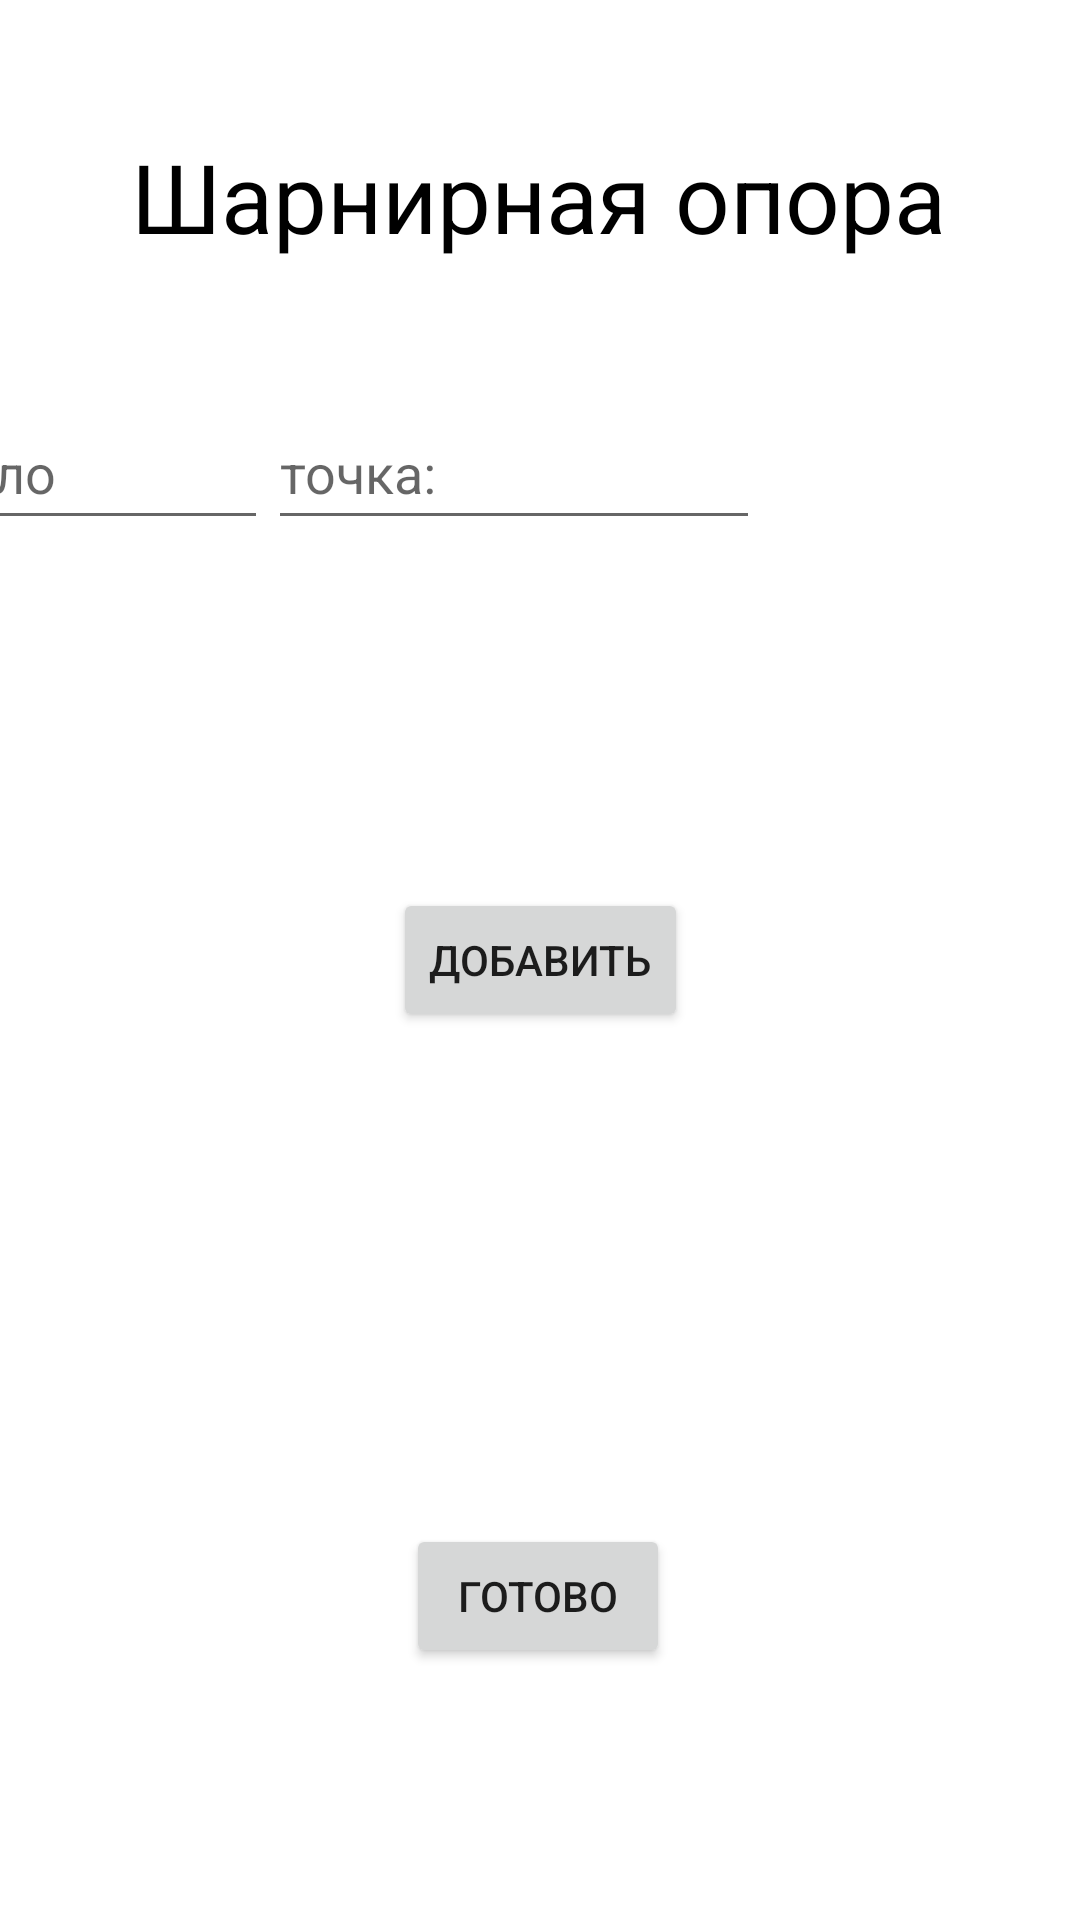

Layout XML and referenced resources for this Android screen:
<!-- AndroidManifest.xml: application theme Theme.Problems_in_physics -->
<!-- res/layout/activity_pivot_support.xml -->
<?xml version="1.0" encoding="utf-8"?>
<androidx.constraintlayout.widget.ConstraintLayout xmlns:android="http://schemas.android.com/apk/res/android"
    xmlns:app="http://schemas.android.com/apk/res-auto"
    xmlns:tools="http://schemas.android.com/tools"
    android:layout_width="match_parent"
    android:layout_height="match_parent"
    tools:context=".Pivot_support">

    <TableRow
        android:id="@+id/tableRow"
        android:layout_width="408dp"
        android:layout_height="63dp"
        android:layout_marginTop="132dp"
        app:layout_constraintEnd_toEndOf="parent"
        app:layout_constraintStart_toStartOf="parent"
        app:layout_constraintTop_toTopOf="parent">

        <EditText
            android:id="@+id/editTextTextPersonName"
            android:layout_width="113dp"
            android:layout_height="wrap_content"
            android:ems="10"
            android:hint="@string/frame"
            android:inputType="number"
            android:minHeight="48dp" />

        <EditText
            android:id="@+id/editTextTextPersonName3"
            android:layout_width="164dp"
            android:layout_height="wrap_content"
            android:ems="10"
            android:hint="@string/seacrh_point"
            android:inputType="text"
            android:minHeight="48dp" />
    </TableRow>

    <Button
        android:id="@+id/button18"
        android:layout_width="wrap_content"
        android:layout_height="wrap_content"
        android:layout_marginBottom="84dp"
        android:onClick="prevActivity"
        android:text="@string/complete"
        app:layout_constraintBottom_toBottomOf="parent"
        app:layout_constraintEnd_toEndOf="parent"
        app:layout_constraintHorizontal_bias="0.498"
        app:layout_constraintStart_toStartOf="parent" />

    <TextView
        android:id="@+id/textView14"
        android:layout_width="wrap_content"
        android:layout_height="wrap_content"
        android:layout_marginTop="44dp"
        android:text="@string/pivot_support"
        android:textColor="@color/black"
        android:textSize="32sp"
        app:layout_constraintEnd_toEndOf="parent"
        app:layout_constraintHorizontal_bias="0.496"
        app:layout_constraintStart_toStartOf="parent"
        app:layout_constraintTop_toTopOf="parent" />

    <Button
        android:id="@+id/button19"
        android:layout_width="wrap_content"
        android:layout_height="wrap_content"
        android:text="@string/add"
        app:layout_constraintBottom_toBottomOf="parent"
        app:layout_constraintEnd_toEndOf="parent"
        app:layout_constraintStart_toStartOf="parent"
        app:layout_constraintTop_toTopOf="parent" />
</androidx.constraintlayout.widget.ConstraintLayout>
<!-- resources referenced by this layout -->
<resources>
  <string name="add">добавить</string>
  <string name="complete">Готово</string>
  <string name="frame">тело</string>
  <string name="pivot_support">Шарнирная опора</string>
  <string name="seacrh_point">точка:</string>
  <style name="Theme.Problems_in_physics" parent="Theme.MaterialComponents.DayNight.NoActionBar">
          
          <item name="colorPrimary">@color/purple_500</item>
          <item name="colorPrimaryVariant">@color/purple_700</item>
          <item name="colorOnPrimary">@color/white</item>
          
          <item name="colorSecondary">@color/teal_200</item>
          <item name="colorSecondaryVariant">@color/teal_700</item>
          <item name="colorOnSecondary">@color/black</item>
          
          <item name="android:statusBarColor">?attr/colorPrimaryVariant</item>
          
      </style>
  <!-- not gathered from this repository: default colours our renderer supplied (Android Studio template values) -->
  <color name="purple_500">#FF6200EE</color>
  <color name="purple_700">#FF3700B3</color>
  <color name="teal_200">#FF03DAC5</color>
  <color name="teal_700">#FF018786</color>
  <color name="black">#FF000000</color>
  <color name="white">#FFFFFFFF</color>
</resources>
